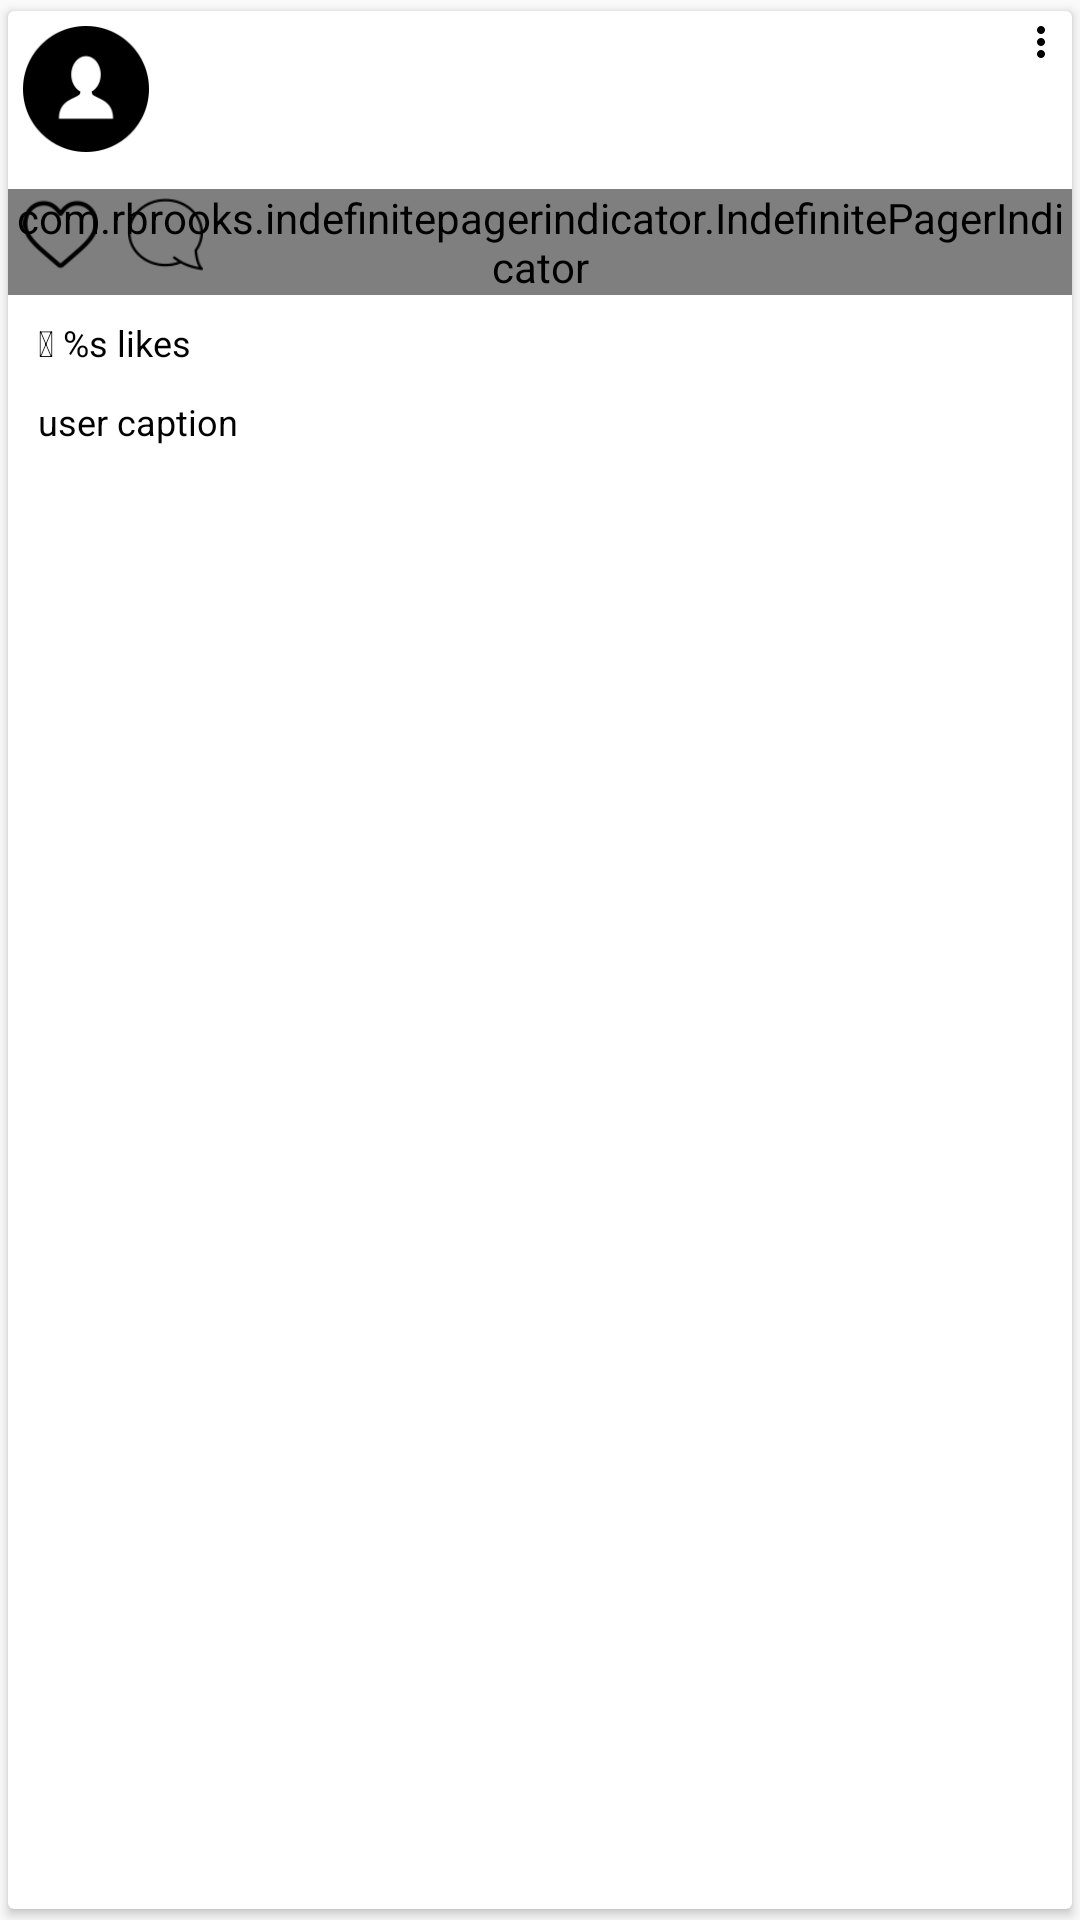

This screen was rendered from an Android layout file. Write that file and the resources it references.
<!-- AndroidManifest.xml: application theme AppTheme -->
<!-- res/layout/post_story_friends.xml -->
<?xml version="1.0" encoding="utf-8"?>
<androidx.cardview.widget.CardView xmlns:android="http://schemas.android.com/apk/res/android"
    xmlns:card_view="http://schemas.android.com/apk/res-auto"
    xmlns:custom="http://schemas.android.com/tools"
    android:id="@+id/post_row_bg"
    android:layout_width="match_parent"
    android:layout_height="wrap_content"
    android:background="?attr/selectableItemBackground"
    card_view:cardUseCompatPadding="true"
    card_view:cardCornerRadius="2dp">

    <RelativeLayout
        xmlns:android="http://schemas.android.com/apk/res/android"
        android:layout_width="match_parent"
        android:layout_height="wrap_content">

        <LinearLayout
            android:id="@+id/post_row"
            android:layout_width="match_parent"
            android:layout_height="wrap_content"
            android:orientation="horizontal">

            <ImageView
                android:id="@+id/icon_friends_post"
                android:layout_width="48dp"
                android:layout_height="48dp"
                android:layout_margin="2dp"
                android:padding="3dp"
                android:scaleType="centerCrop"
                android:src="@drawable/user"/>

            <LinearLayout
                android:layout_marginLeft="8dp"
                android:layout_marginStart="8dp"
                android:layout_width="match_parent"
                android:layout_height="wrap_content"
                android:orientation="horizontal"
                android:id="@+id/moments_details">

                <TextView
                    android:layout_weight="1"
                    android:id="@+id/username_post"
                    android:text=""
                    android:textColor="@color/black"
                    android:textStyle="bold"
                    android:padding="10dp"
                    android:layout_width="0dp"
                    android:layout_height="wrap_content"
                    android:maxLines="1"
                    android:ellipsize="end"/>
                <ImageView
                    android:padding="5dp"
                    android:id="@+id/option_post"
                    android:layout_width="wrap_content"
                    android:layout_height="wrap_content"
                    android:src="@drawable/menu"
                    android:background="@android:color/transparent"
                    custom:ignore="ContentDescription" />

            </LinearLayout>

        </LinearLayout>

        <androidx.recyclerview.widget.RecyclerView
            android:orientation="horizontal"
            android:layout_below="@+id/post_row"
            android:layout_width="match_parent"
            android:layout_height="wrap_content"
            android:id="@+id/recycler_view_image_post"
            android:overScrollMode="never"
            android:scrollbars="none"
            android:layout_marginTop="5dp"/>

        <RelativeLayout
            android:layout_below="@+id/recycler_view_image_post"
            android:id="@+id/like_and_comment_post"
            android:layout_width="wrap_content"
            android:layout_height="wrap_content">

            <com.rbrooks.indefinitepagerindicator.IndefinitePagerIndicator
                android:id="@+id/recyclerview_pager_indicator"
                android:layout_width="wrap_content"
                android:layout_height="wrap_content"
                android:layout_centerInParent="true"
                android:layout_marginTop="5dp"
                card_view:dotCount="3"
                card_view:selectedDotColor="@color/colorNav"/>

            <LinearLayout
                android:layout_width="match_parent"
                android:layout_height="wrap_content"
                android:orientation="horizontal">
                <ImageView
                    android:layout_margin="5dp"
                    android:id="@+id/like_post"
                    android:layout_width="25dp"
                    android:layout_height="25dp"
                    android:src="@drawable/unlike"/>

                <ImageView
                    android:layout_margin="5dp"
                    android:id="@+id/comment_post"
                    android:layout_width="25dp"
                    android:layout_height="25dp"
                    android:src="@drawable/comment"/>

            </LinearLayout>
        </RelativeLayout>

        <LinearLayout
            android:layout_below="@+id/like_and_comment_post"
            android:id="@+id/count_like_and_caption_post"
            android:paddingLeft="5dp"
            android:paddingRight="5dp"
            android:layout_width="match_parent"
            android:layout_height="wrap_content"
            android:orientation="vertical">

            <TextView
                android:layout_margin="5dp"
                android:id="@+id/like_count_post"
                android:layout_gravity="center_vertical"
                android:layout_width="wrap_content"
                android:layout_height="wrap_content"
                android:text="&#xf004; %s likes"
                android:textColor="@color/black"
                android:textSize="12sp"/>

            <TextView
                android:layout_margin="5dp"
                android:id="@+id/caption_post"
                android:layout_gravity="center_vertical"
                android:layout_width="wrap_content"
                android:layout_height="wrap_content"
                android:text="user caption"
                android:textColor="@color/black"
                android:textSize="12sp"
                android:maxLines="2"
                android:ellipsize="end"/>

        </LinearLayout>

    </RelativeLayout>

</androidx.cardview.widget.CardView>
<!-- resources referenced by this layout -->
<resources>
  <color name="black">#ff000000</color>
  <color name="colorNav">#00b1ff</color>
  <!-- drawable comment: png bitmap (drawable-xxhdpi, 1415 bytes) -->
  <!-- drawable menu: png bitmap (drawable-xxhdpi, 413 bytes) -->
  <!-- drawable unlike: png bitmap (drawable-xxhdpi, 1448 bytes) -->
  <!-- drawable user: png bitmap (drawable-xxhdpi, 2267 bytes) -->
  <style name="AppTheme" parent="Theme.AppCompat.Light.DarkActionBar">
          
          <item name="colorPrimary">@color/colorPrimary</item>
          <item name="colorPrimaryDark">@color/colorPrimaryDark</item>
          <item name="colorAccent">@color/colorAccent</item>
      </style>
  <color name="colorPrimary">#3F51B5</color>
  <color name="colorPrimaryDark">#303F9F</color>
  <color name="colorAccent">#FF4081</color>
</resources>
